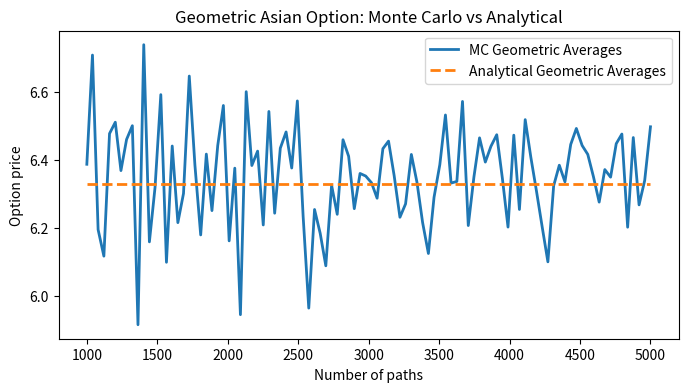
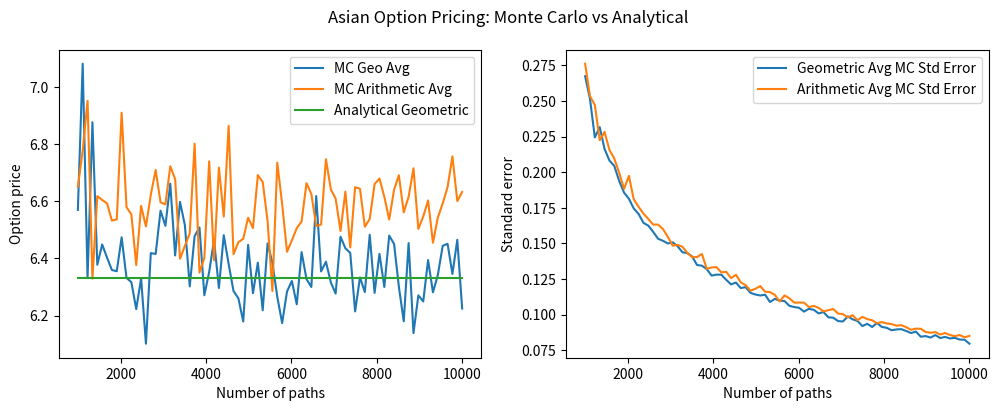

The matplotlib source for these figures, in order:
import numpy as np
from scipy.stats import norm
import matplotlib.pyplot as plt

# Parameters
S0 = 100  # Initial stock price
T = 1     # Time to maturity (1 year)
N = 252    # Number of time intervals for averaging
K = 99    # Strike price
r = 0.06  # Risk-free interest rate
sigma = 0.2 # Volatility
M = 10000   # Number of Monte Carlo simulation paths 

def geo_asian_analytic(S0, K, T, r, sigma, N):
  
    # Adjusted volatility
    sigma_tilde = sigma * np.sqrt((2*N + 1) / (6*(N + 1)))
    
    # Adjusted drift
    r_tilde = ((r - 0.5 * sigma**2) + sigma_tilde**2) / 2
    
    # d1 and d2
    d1 = (np.log(S0/K) + (r_tilde + 0.5 * sigma_tilde**2) * T) / (sigma_tilde * np.sqrt(T))
    d2 = (np.log(S0/K) + (r_tilde - 0.5 * sigma_tilde**2) * T) / (sigma_tilde * np.sqrt(T))
    
    # Analytical price
    call_price = np.exp(-r*T) * (S0 * np.exp(r_tilde*T) * norm.cdf(d1) - K * norm.cdf(d2))
    
    return call_price

print("Analytical Geometric Asian Call Price:", geo_asian_analytic(S0, K, T, r, sigma, N))

# Monte Carlo geometric Asian option
def mc_asian_geo(S0, K, T, r, sigma, M, N):

    dt = T / N

    Z = np.random.normal(size=(M, N))

    S = np.zeros((M, N))
    S[:,0] = S0 * np.exp((r - 0.5*sigma**2)*dt + sigma*np.sqrt(dt)*Z[:,0])

    for t in range(1, N):
        S[:,t] = S[:,t-1] * np.exp((r - 0.5*sigma**2)*dt + sigma*np.sqrt(dt)*Z[:,t])

    # geometric average
    geo_avg = np.exp(np.mean(np.log(S), axis=1))

    payoffs = np.maximum(geo_avg - K, 0)

    discounted = np.exp(-r*T) * payoffs

    price = np.mean(discounted)
    std_error = np.std(discounted, ddof=1) / np.sqrt(M)

    return price, std_error, discounted


# Analytical value
analytical_value = geo_asian_analytic(S0, K, T, r, sigma, N)

# Monte Carlo convergence study
IterationIndex = 100
Iteration = np.linspace(1000, 5000, IterationIndex, dtype=int)

GeoMC = np.zeros((IterationIndex,2))
Analytical_plot = np.zeros(IterationIndex)

for i in range(IterationIndex):

    price, error, _ = mc_asian_geo(S0, K, T, r, sigma, Iteration[i], N)

    GeoMC[i,0] = price
    GeoMC[i,1] = error
    Analytical_plot[i] = analytical_value


plt.figure(figsize=(8, 4))
plt.plot(Iteration, GeoMC[:,0], label="MC Geometric Averages", linewidth=2)
plt.plot(Iteration, Analytical_plot, label="Analytical Geometric Averages", linewidth=2, linestyle='--')
plt.xlabel("Number of paths")
plt.ylabel("Option price")
plt.title("Geometric Asian Option: Monte Carlo vs Analytical")
plt.legend(loc="best")
plt.show()

def mc_asian_arithmetic(S0, K, T, r, sigma, M, N):

    dt = T / N

    Z = np.random.normal(size=(M, N))

    S = np.zeros((M, N))
    S[:,0] = S0 * np.exp((r - 0.5*sigma**2)*dt + sigma*np.sqrt(dt)*Z[:,0])

    for t in range(1, N):
        S[:,t] = S[:,t-1] * np.exp((r - 0.5*sigma**2)*dt + sigma*np.sqrt(dt)*Z[:,t])

    # arithmetic average
    arith_avg = np.mean(S, axis=1)

    # payoff
    payoffs = np.maximum(arith_avg - K, 0)

    discounted = np.exp(-r*T) * payoffs

    price = np.mean(discounted)
    std_error = np.std(discounted, ddof=1) / np.sqrt(M)

    return price, std_error, discounted

# number of experiments
IterationIndex = 80
Iteration = np.linspace(1000,10000,IterationIndex,dtype=int)

GeoMC = np.zeros((IterationIndex,2))
AritMC = np.zeros((IterationIndex,2))
Analytical_plot = np.zeros(IterationIndex)

# analytical geometric value
analytical_value = geo_asian_analytic(S0, K, T, r, sigma, N)

for i in range(IterationIndex):

    M = Iteration[i]

    # geometric MC
    geo_price, geo_error, _ = mc_asian_geo(S0, K, T, r, sigma, M, N)

    # arithmetic MC
    arith_price, arith_error, _ = mc_asian_arithmetic(S0, K, T, r, sigma, M, N)

    GeoMC[i,0] = geo_price
    GeoMC[i,1] = geo_error

    AritMC[i,0] = arith_price
    AritMC[i,1] = arith_error

    Analytical_plot[i] = analytical_value

fig, (plotP, plotQ) = plt.subplots(1,2, figsize=(12,4))

fig.suptitle("Asian Option Pricing: Monte Carlo vs Analytical")

plotP.plot(Iteration, GeoMC[:,0], label="MC Geo Avg")
plotP.plot(Iteration, AritMC[:,0], label="MC Arithmetic Avg")
plotP.plot(Iteration, Analytical_plot, label="Analytical Geometric")
plotP.set_xlabel("Number of paths")
plotP.set_ylabel("Option price")
plotP.legend()

plotQ.plot(Iteration, GeoMC[:,1], label="Geometric Avg MC Std Error")
plotQ.plot(Iteration, AritMC[:,1], label="Arithmetic Avg MC Std Error")
plotQ.set_xlabel("Number of paths")
plotQ.set_ylabel("Standard error")
plotQ.legend()

plt.show()
